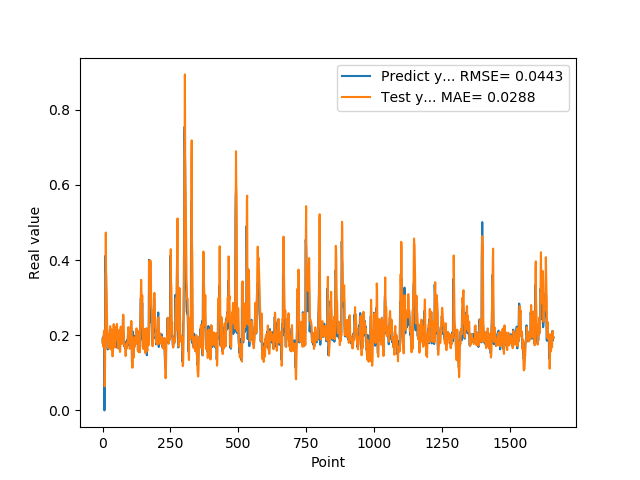

Values plotted in this chart, from the file beside it:
1.905867606399999914e-01, 1.822873070847824684e-01
1.769561022520000082e-01, 1.911687349552891602e-01
1.810430586339999981e-01, 1.814873688326001100e-01
1.955727785830000398e-01, 1.691652867004456995e-01
1.954265981910000005e-01, 1.952249996582582636e-01
2.004670947789999880e-01, 2.087387201720391217e-01
2.029463946819999587e-01, 2.077230817167470267e-01
0.000000000000000000e+00, 2.128644359128696317e-01
1.862521618600000151e-01, 6.425348126403743199e-02
1.862153261900000301e-01, 1.077428935686794986e-01
4.038094580169999670e-01, 1.836786670101479002e-01
4.118085205549999461e-01, 3.650297706838117051e-01
3.743042349819999948e-01, 4.731379980189034384e-01
3.571429848669999685e-01, 3.657330211530950836e-01
2.572054266930000055e-01, 3.310896555154791976e-01
2.409307956699999753e-01, 3.123396272960465292e-01
2.253161966800000249e-01, 2.636145348742920391e-01
1.935185044999999937e-01, 2.223318368504769160e-01
1.787700653079999924e-01, 1.884892831681128367e-01
1.622045934200000150e-01, 1.763159067362448651e-01
1.761920750140000269e-01, 1.660565975522606541e-01
1.883655935530000325e-01, 1.659311213207351754e-01
1.861467957499999548e-01, 1.889249708273102735e-01
1.954913884399999968e-01, 1.906631963937228669e-01
1.954011768099999935e-01, 1.954477400505149620e-01
1.660518944260000185e-01, 2.045776980176007565e-01
1.907722949980000249e-01, 1.702993107068688783e-01
2.156041562559999625e-01, 1.700154077717700996e-01
1.898660957809999716e-01, 2.239781917925471322e-01
1.770474612709999895e-01, 2.078127101822740130e-01
2.001174986360000074e-01, 1.621814369680155965e-01
1.948629021640000125e-01, 1.941410369150511350e-01
1.922753006219999894e-01, 2.150201697497494402e-01
1.779100298880000042e-01, 1.955125369911120126e-01
1.810636967419999854e-01, 1.828362214109656991e-01
1.680064052340000114e-01, 1.766000918689486221e-01
1.635809391740000174e-01, 1.609800191803238412e-01
1.706920862200000111e-01, 1.436153677016376862e-01
1.916799396280000345e-01, 1.612482452458330051e-01
2.085516005749999957e-01, 1.838336521328144679e-01
2.058236002919999752e-01, 2.119872628120533509e-01
1.828240007160000513e-01, 2.294125242145030885e-01
1.857409924269999846e-01, 1.987316961319036956e-01
1.775099337099999841e-01, 1.812512807319497932e-01
1.752161234619999952e-01, 1.750860585272510095e-01
1.971126049759999999e-01, 1.672845832791712284e-01
1.845117062330000057e-01, 1.849549316043161418e-01
1.984785944219999987e-01, 1.878033258554416829e-01
2.143009155989999692e-01, 1.949299496120079078e-01
1.841159015890000139e-01, 2.219565074052071429e-01
2.104043960570000094e-01, 1.944461624128846766e-01
2.032361328599999739e-01, 1.894718864970975913e-01
2.088565975429999833e-01, 2.246109714645846134e-01
1.960448026660000231e-01, 2.299378345719155503e-01
1.900728046889999523e-01, 2.065225235798076875e-01
1.658952832220000062e-01, 1.815766004965974068e-01
1.872539073229999851e-01, 1.659264727401985606e-01
1.852532625200000171e-01, 1.676841477968005756e-01
1.799222826959999966e-01, 1.760268514073788648e-01
2.012764066460000223e-01, 1.763531513012229213e-01
1.978618204589999985e-01, 2.040664994199849203e-01
... 1,599 more rows
